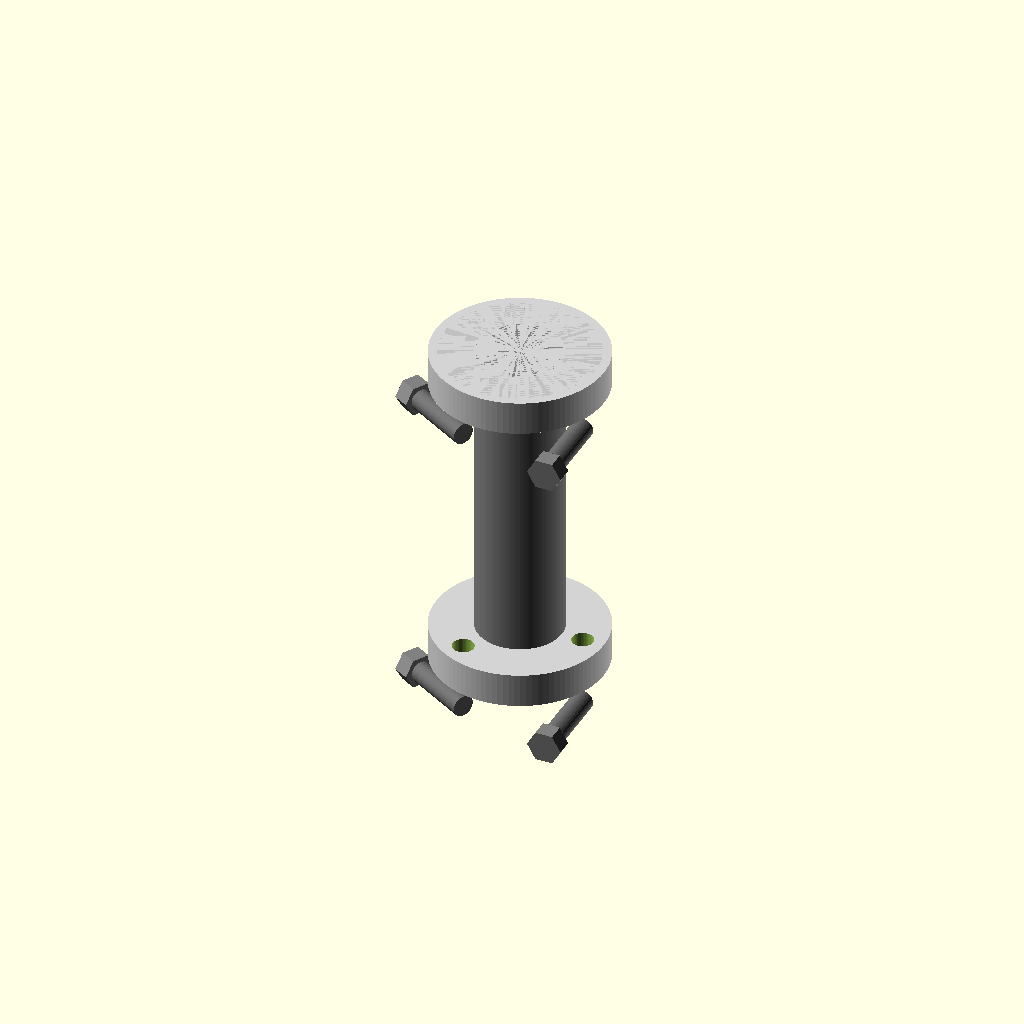
Cell 1 — every parameter at its default value.
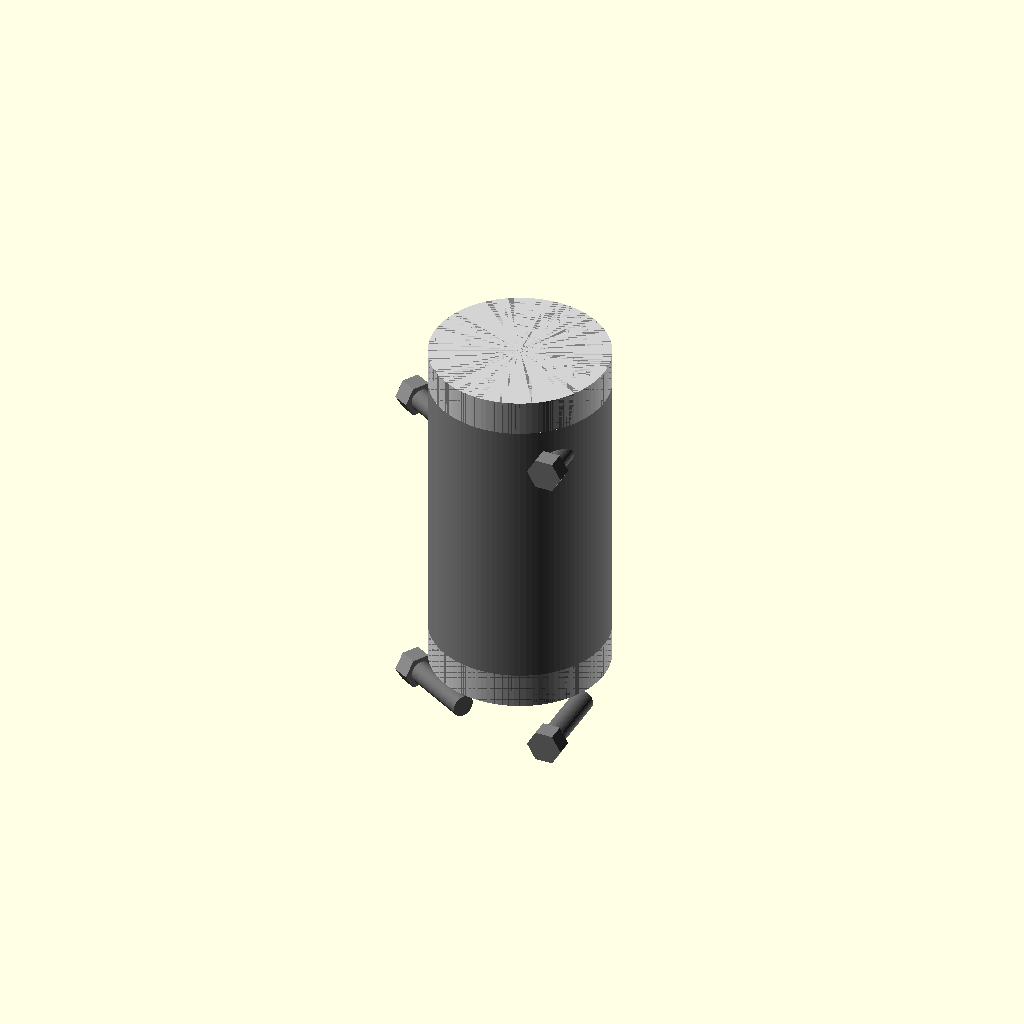
Cell 2: the same model with shaft_d = 40.
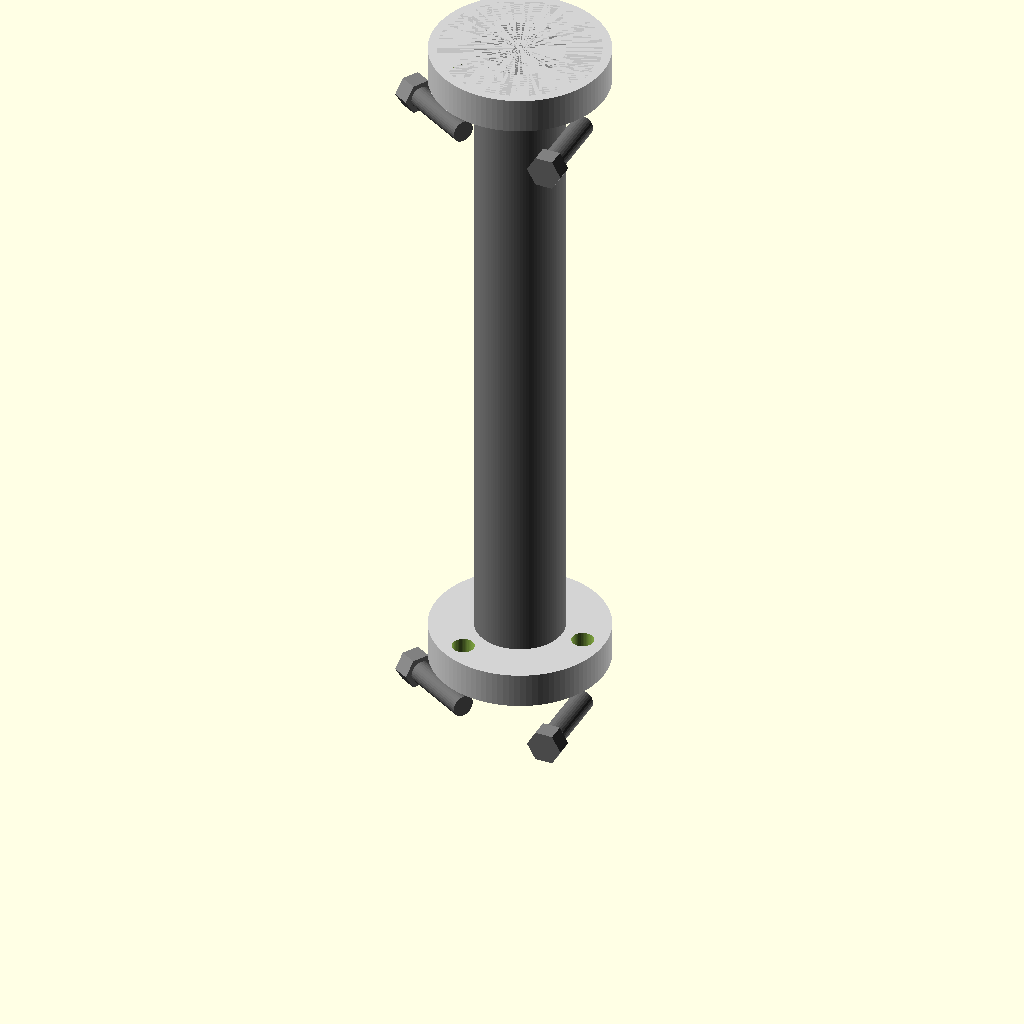
Cell 3: the same model with shaft_l = 160.
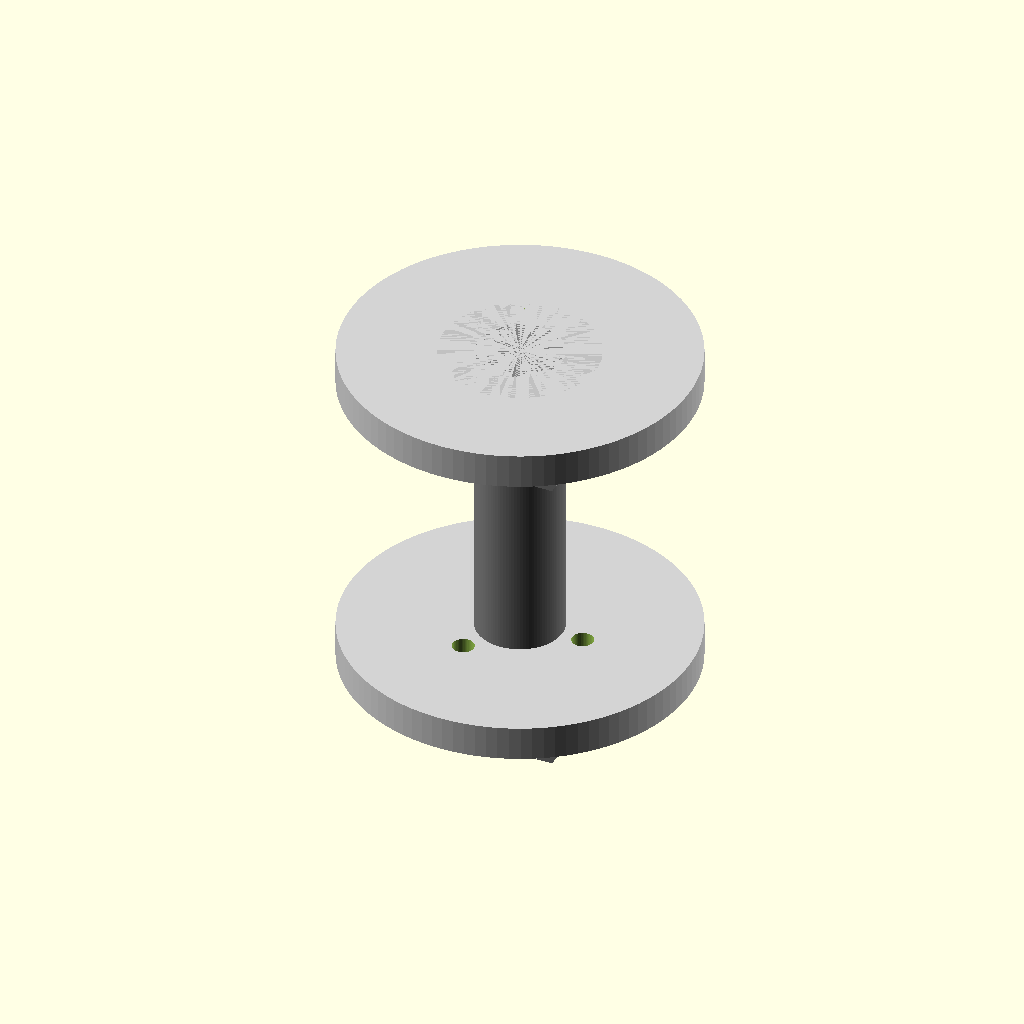
Cell 4: flange_d = 80 (everything else at default).
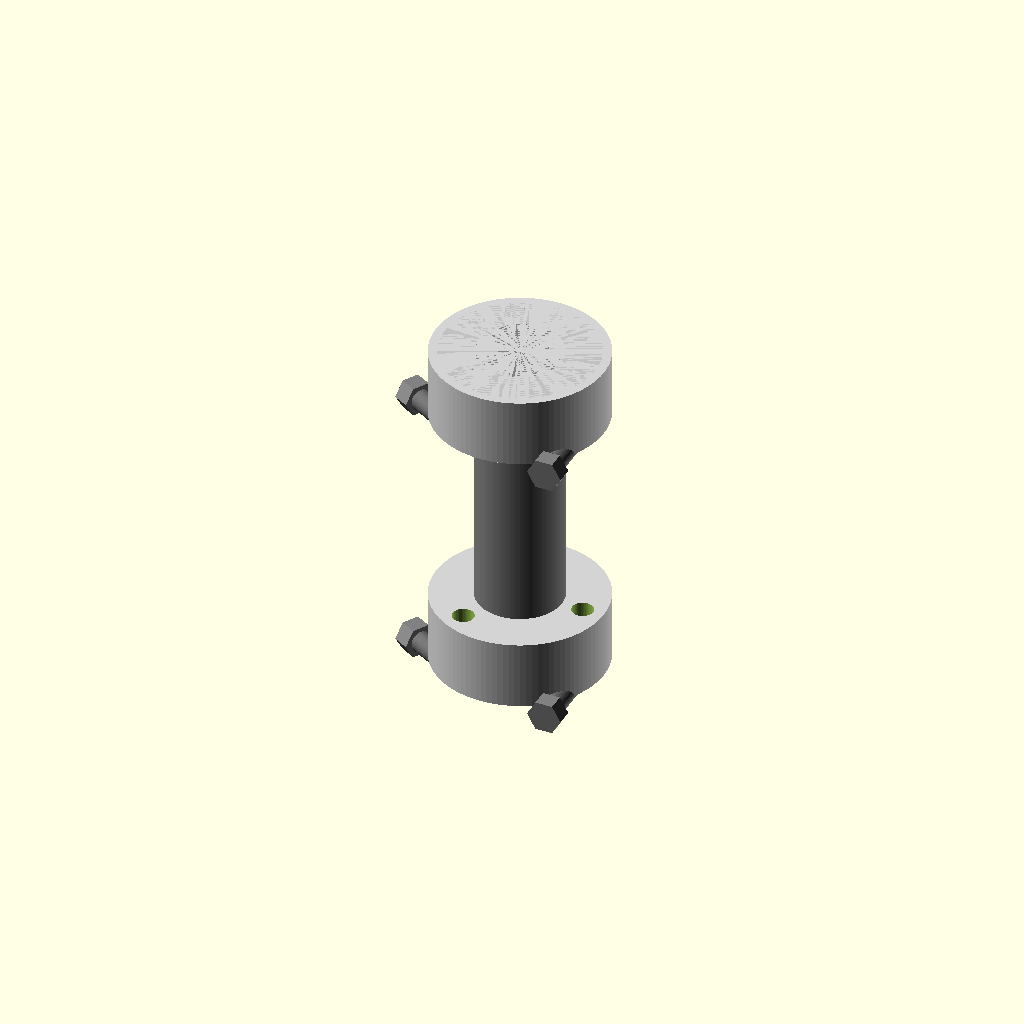
Cell 5: the same model with flange_th = 16.
All cells are drawn from one camera (rotation 55°, 0°, 25°, orthographic, colour scheme Cornfield), so only the parameter changes between them.
OpenSCAD source file TracePart/objfile_20/output_0/objfile_20.scad:

// Parameters
shaft_d = 20;
shaft_l = 80;

flange_d = 40;
flange_th = 8;
flange_hole_d = 5;
flange_hole_r = 15;

spacer_d = 36;
spacer_th = 2;

bolt_d = 5;
bolt_l = 16;
nut_d = 8;
nut_th = 4;

// Modules
module central_cylindrical_shaft() {
    color("gray") cylinder(d=shaft_d, h=shaft_l, $fn=100);
}

module flange_disc() {
    difference() {
        color("lightgray") cylinder(d=flange_d, h=flange_th, $fn=100);
        for (i = [0:2]) {
            angle = i * 120;
            translate([flange_hole_r * cos(angle), flange_hole_r * sin(angle), 0])
                cylinder(d=flange_hole_d, h=flange_th + 1, $fn=50);
        }
    }
}

module spacer_ring() {
    difference() {
        color("silver") cylinder(d=spacer_d, h=spacer_th, $fn=100);
        cylinder(d=shaft_d, h=spacer_th + 1, $fn=100);
    }
}

module bolt_with_nut() {
    union() {
        color("dimgray") cylinder(d=bolt_d, h=bolt_l, $fn=30);
        translate([0, 0, bolt_l])
            color("gray") cylinder(d=nut_d, h=nut_th, $fn=6);
    }
}

module flange_assembly(z_pos) {
    translate([0, 0, z_pos]) {
        flange_disc();
        for (i = [0:2]) {
            angle = i * 120;
            translate([flange_hole_r * cos(angle), flange_hole_r * sin(angle), -bolt_l + flange_th])
                rotate([90, 0, angle])
                    bolt_with_nut();
        }
    }
}

module spacer_at(z_pos) {
    translate([0, 0, z_pos]) spacer_ring();
}

// Assembly
module flexible_coupling() {
    union() {
        // Shaft
        translate([0, 0, 0]) central_cylindrical_shaft();

        // Left side
        spacer_at(0);
        flange_assembly(0);

        // Right side
        spacer_at(shaft_l - spacer_th);
        flange_assembly(shaft_l - flange_th);
    }
}

// Render the model
flexible_coupling();
Customizer parameters (derived from the source; name, type, default, range or options):
shaft_d: number, default 20
shaft_l: number, default 80
flange_d: number, default 40
flange_th: number, default 8
flange_hole_d: number, default 5
flange_hole_r: number, default 15
spacer_d: number, default 36
spacer_th: number, default 2
bolt_d: number, default 5
bolt_l: number, default 16
nut_d: number, default 8
nut_th: number, default 4
